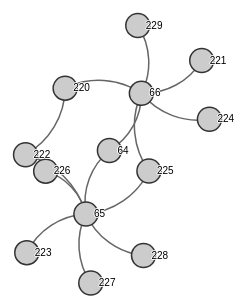
D3 v3 page, settled after 360 driven frames (6 s of simulated time); the page loaded 2 data file(s).


// ── js/viz.js
var selectedState = 'New York';

// Load the data
queue()
  .defer(d3.csv, "data/Appeal_Process_Links.csv")
  .defer(d3.csv, "data/Court_Augmented.csv")
  .await(createVis);

function createVis(error, links, courts){
  console.log(links);

  // Filter out links that are not in the selected State
  links = links.filter(function(d) {
    return d['USStateName'] == selectedState;
  });

  var nodes = {};

  // Compute the distinct nodes from the links.
  links.forEach(function(link) {
    // if nodes doesn't already have link.source in it, nodes[link.source] returns undefined,
    // in which case nodes[link.source] is set to be {name: link.source}
    link.source = nodes[link.source] || (nodes[link.source] = {name: link.source});
    // similar with link.target
    link.target = nodes[link.target] || (nodes[link.target] = {name: link.target});
  });

  console.log(links);

  var width = 960,
      height = 500;

  var force = d3.layout.force()
      .nodes(d3.values(nodes))
      .links(links)
      .size([width, height])
      .linkDistance(60)
      .charge(-300)
      .on("tick", tick)
      .start();

  var svg = d3.select("#viz").append("svg")
      .attr("width", width)
      .attr("height", height);

  // Per-type markers, as they don't inherit styles.
  // Markers are the arrowheads, which are currently missing
  svg.append("defs").selectAll("marker")
      // need to fix the source data here
      .data(["suit", "licensing", "resolved"])
    .enter().append("marker")
      .attr("id", function(d) { return d; })
      .attr("viewBox", "0 -5 10 10")
      .attr("refX", 15)
      .attr("refY", -1.5)
      .attr("markerWidth", 6)
      .attr("markerHeight", 6)
      .attr("orient", "auto")
    .append("path")
      .attr("d", "M0,-5L10,0L0,5");

  var path = svg.append("g").selectAll("path")
      .data(force.links())
    .enter().append("path")
      .attr("class", function(d) { return "link " + d.type; })
      .attr("marker-end", function(d) { return "url(#" + d.type + ")"; });

  var circle = svg.append("g").selectAll("circle")
      .data(force.nodes())
    .enter().append("circle")
      .attr("r", 12)
      .call(force.drag);

  var text = svg.append("g").selectAll("text")
      .data(force.nodes())
    .enter().append("text")
      .attr("x", 8)
      .attr("y", ".31em")
      .text(function(d) { return d.name; });

  // Use elliptical arc path segments to doubly-encode directionality.
  function tick() {
    path.attr("d", linkArc);
    circle.attr("transform", transform);
    text.attr("transform", transform);
  }

  function linkArc(d) {
    var dx = d.target.x - d.source.x,
        dy = d.target.y - d.source.y,
        dr = Math.sqrt(dx * dx + dy * dy);
    return "M" + d.source.x + "," + d.source.y + "A" + dr + "," + dr + " 0 0,1 " + d.target.x + "," + d.target.y;
  }

  function transform(d) {
    return "translate(" + d.x + "," + d.y + ")";
  }
};

### data: data/Court_Augmented.csv
CourtID, CourtName, CourtLevelID, CSPAggID, FundingID, AppealFromAdminAgency, Notes, Link, DisplayOrder, CourtLevelIDDescription, CSPAggIDDescription, USStateID, USStateName, FundingName, FundingDescription
1, Supreme Court, COLR, COLR, S, False, Assigns cases to the Court of Civil Appe…, http://judicial.alabama.gov/supreme.cfm, 1, Court of Last Resource, Court of Last Resource, 1.0, Alabama, State, State funded
2, Court of Civil Appeals, IAC, IAC, S, False, -99, http://judicial.alabama.gov/civil.cfm, 2, Intermediate Appellate Court, Intermediate Appellate Court, 1.0, Alabama, State, State funded
3, Court of Criminal Appeals, IAC, IAC, S, False, -99, http://judicial.alabama.gov/criminal.cfm, 3, Intermediate Appellate Court, Intermediate Appellate Court, 1.0, Alabama, State, State funded
106, Circuit, GJ, GJ, M, True, Jury trials., http://judicial.alabama.gov/, 4, General Jurisdiction, General Jurisdiction, 1.0, Alabama, Mixed, State and local funding
107, District, LJ, LJ, M, False, No jury trials., -99, 5, Limited Jurisdiction, Limited Jurisdiction, 1.0, Alabama, Mixed, State and local funding
108, Municipal, LJ, LJ, L, False, No jury trials., -99, 6, Limited Jurisdiction, Limited Jurisdiction, 1.0, Alabama, Local, Locally funded
109, Probate, LJ, GJ, L, False, No jury trials., -99, 7, Limited Jurisdiction, General Jurisdiction, 1.0, Alabama, Local, Locally funded
4, Supreme Court, COLR, COLR, S, False, -99, http://courts.alaska.gov/appellate/appct…, 8, Court of Last Resource, Court of Last Resource, 2.0, Alaska, State, State funded
5, Court of Appeals, IAC, IAC, S, False, -99, http://courts.alaska.gov/appellate/appct…, 9, Intermediate Appellate Court, Intermediate Appellate Court, 2.0, Alaska, State, State funded
110, District, LJ, LJ, S, True, Jury trials in most cases., http://www.courts.alaska.gov/trialcourts…, 10, Limited Jurisdiction, Limited Jurisdiction, 2.0, Alaska, State, State funded
111, Superior, GJ, GJ, S, False, Jury trials in most cases., http://www.courts.alaska.gov/trialcourts…, 11, General Jurisdiction, General Jurisdiction, 2.0, Alaska, State, State funded
7, Supreme Court, COLR, COLR, S, False, -99, http://www.azcourts.gov/AZ-Supreme-Court, 12, Court of Last Resource, Court of Last Resource, 3.0, Arizona, State, State funded
8, Court of Appeal, IAC, IAC, S, True, -99, http://www.azcourts.gov/AZ-Courts/Court-…, 13, Intermediate Appellate Court, Intermediate Appellate Court, 3.0, Arizona, State, State funded
115, Justice of the Peace, LJ, LJ, M, False, Jury trials except in small claims., http://justicecourts.maricopa.gov/Judges…, 14, Limited Jurisdiction, Limited Jurisdiction, 3.0, Arizona, Mixed, State and local funding
116, Municipal, LJ, LJ, M, False, Jury trials., http://www.azcourts.gov/AZ-Courts/City-C…, 15, Limited Jurisdiction, Limited Jurisdiction, 3.0, Arizona, Mixed, State and local funding
117, Superior, GJ, GJ, M, True, Jury trials., http://www.azcourts.gov/AZ-Courts/Superi…, 16, General Jurisdiction, General Jurisdiction, 3.0, Arizona, Mixed, State and local funding
118, Tax, GJ, GJ, M, False, No jury trials., http://www.superiorcourt.maricopa.gov/Su…, 17, General Jurisdiction, General Jurisdiction, 3.0, Arizona, Mixed, State and local funding
9, Supreme Court, COLR, COLR, S, False, May reassign cases from Court of Appeals…, https://courts.arkansas.gov/courts/supre…, 18, Court of Last Resource, Court of Last Resource, 4.0, Arkansas, State, State funded
10, Court of Appeals, IAC, IAC, S, True, -99, https://courts.arkansas.gov/courts/court…, 19, Intermediate Appellate Court, Intermediate Appellate Court, 4.0, Arkansas, State, State funded
119, Circuit, GJ, GJ, M, False, Jury trials., https://courts.arkansas.gov/courts/circu…, 20, General Jurisdiction, General Jurisdiction, 4.0, Arkansas, Mixed, State and local funding
120, District, LJ, LJ, L, False, No jury trials., https://courts.arkansas.gov/courts/distr…, 21, Limited Jurisdiction, Limited Jurisdiction, 4.0, Arkansas, Local, Locally funded
11, Supreme Court, COLR, COLR, S, True, -99, http://www.courts.ca.gov/supremecourt.ht…, 22, Court of Last Resource, Court of Last Resource, 5.0, California, State, State funded
12, Court of Appeal, IAC, IAC, S, True, -99, http://www.courts.ca.gov/courtsofappeal.…, 23, Intermediate Appellate Court, Intermediate Appellate Court, 5.0, California, State, State funded
121, Superior, GJ, GJ, S, True, Jury trials except in appeals, domestic …, http://www.courts.ca.gov/superiorcourts.…, 24, General Jurisdiction, General Jurisdiction, 5.0, California, State, State funded
13, Supreme Court, COLR, COLR, S, True, -99, https://www.courts.state.co.us/Courts/Su…, 25, Court of Last Resource, Court of Last Resource, 6.0, Colorado, State, State funded
14, Court of Appeals, IAC, IAC, S, True, -99, https://www.courts.state.co.us/Courts/Co…, 26, Intermediate Appellate Court, Intermediate Appellate Court, 6.0, Colorado, State, State funded
122, County, LJ, LJ, M, False, Jury trials except in small claims and a…, https://www.courts.state.co.us/Courts/Co…, 27, Limited Jurisdiction, Limited Jurisdiction, 6.0, Colorado, Mixed, State and local funding
123, Denver Juvenile, GJ, GJ, S, False, Jury trials., https://www.courts.state.co.us/Courts/De…, 28, General Jurisdiction, General Jurisdiction, 6.0, Colorado, State, State funded
124, Denver Probate, GJ, GJ, S, False, Jury trials., https://www.courts.state.co.us/Courts/De…, 29, General Jurisdiction, General Jurisdiction, 6.0, Colorado, State, State funded
125, District, GJ, GJ, S, True, Jury trials except in appeals., https://www.courts.state.co.us/Courts/Di…, 30, General Jurisdiction, General Jurisdiction, 6.0, Colorado, State, State funded
126, Municipal, LJ, LJ, L, False, Jury trials., -99, 31, Limited Jurisdiction, Limited Jurisdiction, 6.0, Colorado, Local, Locally funded
127, Water, GJ, GJ, S, False, District court judges serve jury trials., https://www.courts.state.co.us/Courts/Wa…, 32, General Jurisdiction, General Jurisdiction, 6.0, Colorado, State, State funded
… [head cut at 6 KiB]
### data: data/Appeal_Process_Links.csv
source, target, USStateName
2, 1, Alabama
3, 1, Alabama
106, 1, Alabama
106, 2, Alabama
106, 3, Alabama
107, 106, Alabama
108, 106, Alabama
109, 106, Alabama
109, 2, Alabama
5, 4, Alaska
110, 111, Alaska
110, 5, Alaska
111, 4, Alaska
111, 5, Alaska
8, 7, Arizona
115, 117, Arizona
116, 117, Arizona
117, 7, Arizona
117, 8, Arizona
118, 8, Arizona
10, 9, Arkansas
119, 9, Arkansas
119, 10, Arkansas
120, 119, Arkansas
12, 11, California
121, 12, California
14, 13, Colorado
122, 125, Colorado
123, 13, Colorado
123, 14, Colorado
124, 14, Colorado
125, 14, Colorado
125, 13, Colorado
126, 122, Colorado
126, 125, Colorado
127, 13, Colorado
16, 15, Connecticut
128, 129, Connecticut
129, 16, Connecticut
129, 15, Connecticut
130, 132, Delaware
131, 17, Delaware
132, 135, Delaware
133, 135, Delaware
133, 17, Delaware
134, 132, Delaware
135, 17, Delaware
136, 18, District of Columbia
20, 19, Florida
137, 19, Florida
137, 20, Florida
138, 137, Florida
22, 21, Georgia
139, 22, Georgia
140, 146, Georgia
141, 22, Georgia
142, 146, Georgia
143, 146, Georgia
144, 146, Georgia
144, 21, Georgia
... 238 more rows